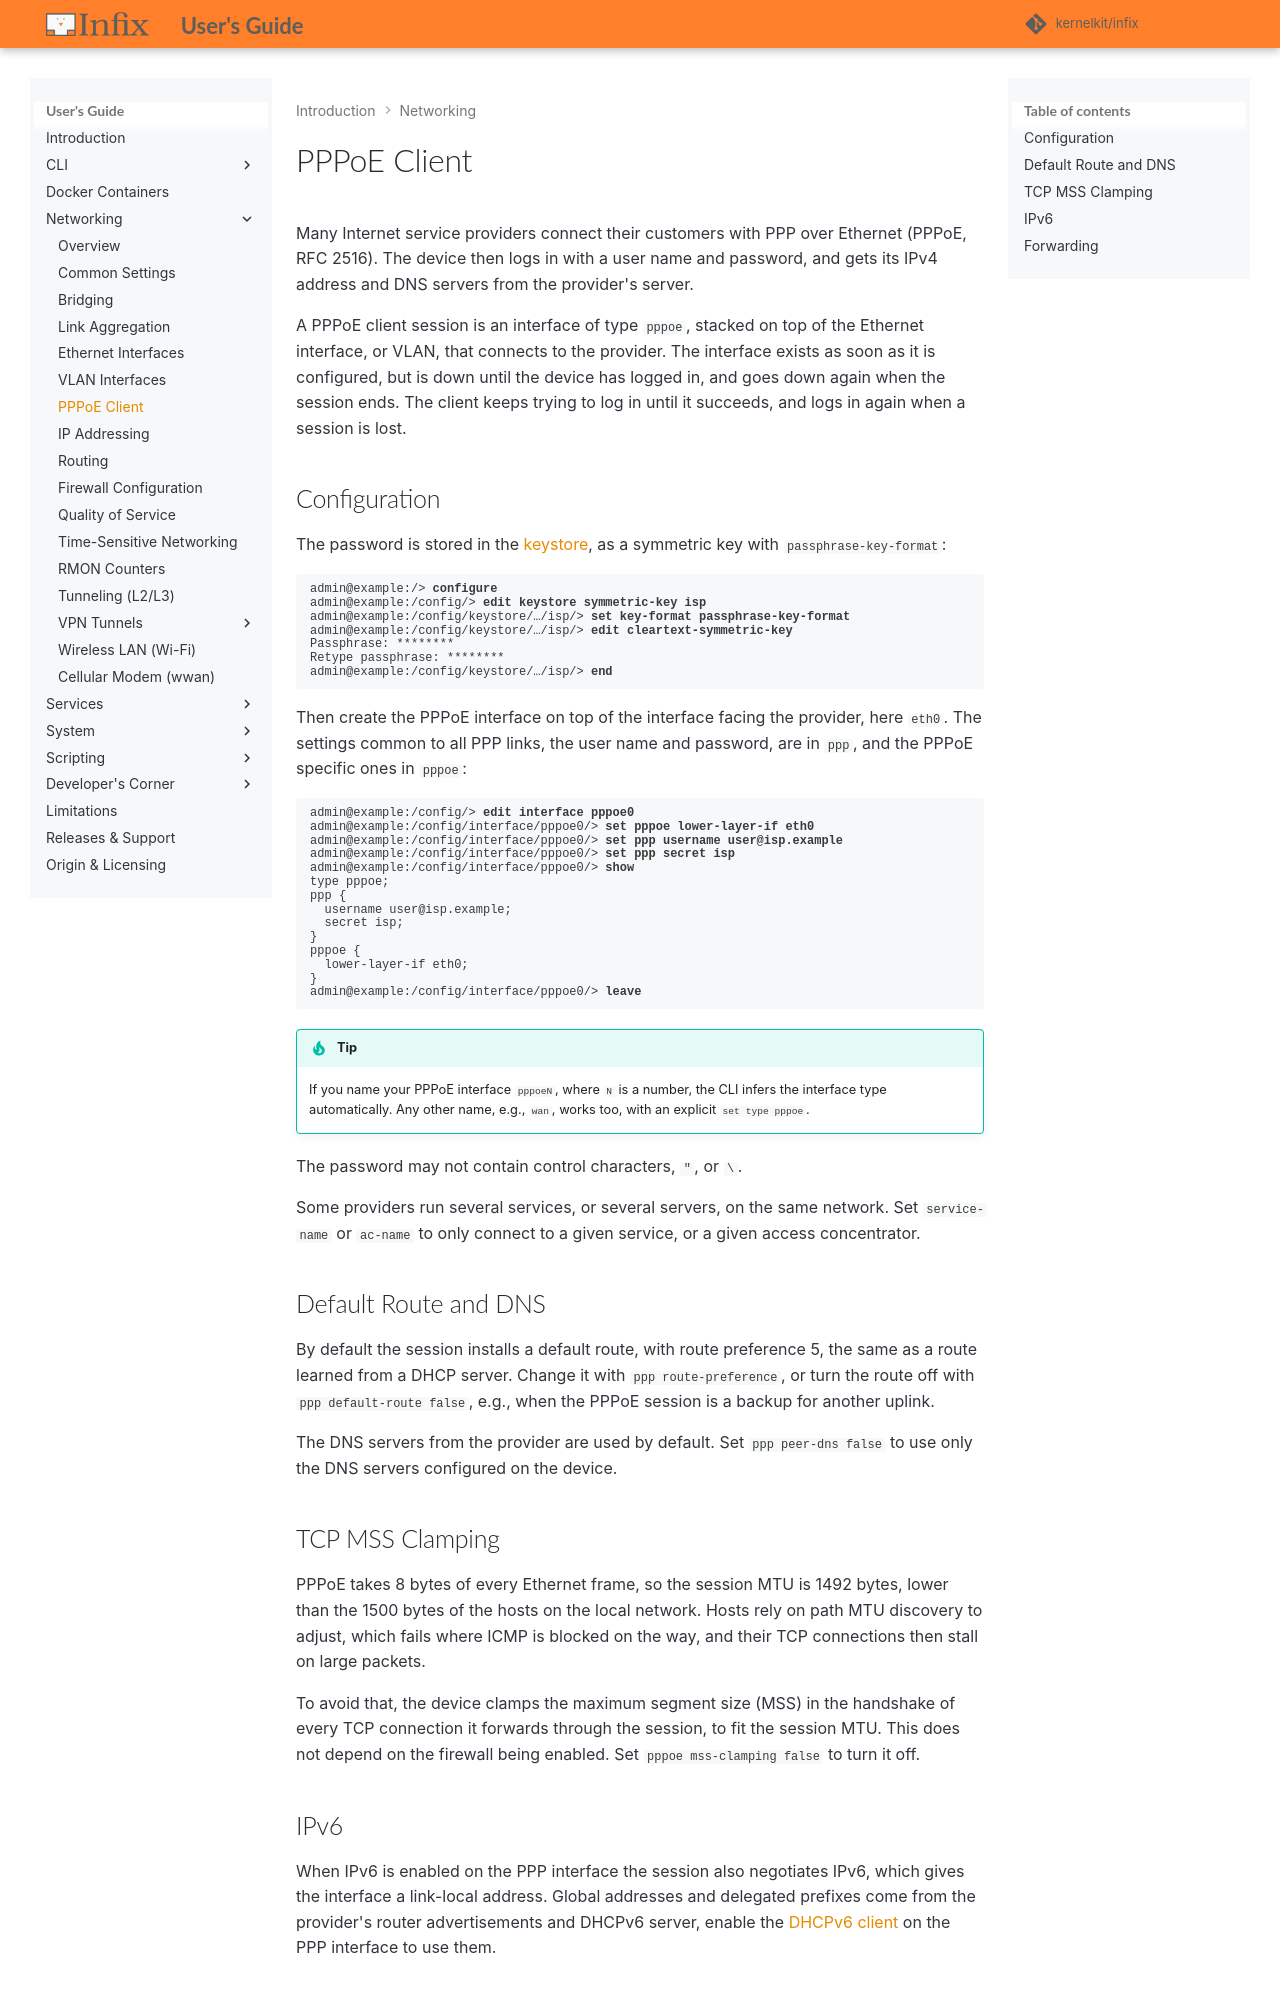

repository: kernelkit/infix · page: dev/pppoe/index.html · generator: mkdocs

# PPPoE Client

Many Internet service providers connect their customers with PPP over
Ethernet (PPPoE, RFC 2516).  The device then logs in with a user name
and password, and gets its IPv4 address and DNS servers from the
provider's server.

A PPPoE client session is an interface of type `pppoe`, stacked on top
of the Ethernet interface, or VLAN, that connects to the provider.  The
interface exists as soon as it is configured, but is down until the
device has logged in, and goes down again when the session ends.  The
client keeps trying to log in until it succeeds, and logs in again when
a session is lost.

## Configuration

The password is stored in the [keystore](keystore.md), as a symmetric
key with `passphrase-key-format`:

<pre class="cli"><code>admin@example:/> <b>configure</b>
admin@example:/config/> <b>edit keystore symmetric-key isp</b>
admin@example:/config/keystore/…/isp/> <b>set key-format passphrase-key-format</b>
admin@example:/config/keystore/…/isp/> <b>edit cleartext-symmetric-key</b>
Passphrase: ********
Retype passphrase: ********
admin@example:/config/keystore/…/isp/> <b>end</b>
</code></pre>

Then create the PPPoE interface on top of the interface facing the
provider, here `eth0`.  The settings common to all PPP links, the user
name and password, are in `ppp`, and the PPPoE specific ones in `pppoe`:

<pre class="cli"><code>admin@example:/config/> <b>edit interface pppoe0</b>
admin@example:/config/interface/pppoe0/> <b>set pppoe lower-layer-if eth0</b>
admin@example:/config/interface/pppoe0/> <b>set ppp username user@isp.example</b>
admin@example:/config/interface/pppoe0/> <b>set ppp secret isp</b>
admin@example:/config/interface/pppoe0/> <b>show</b>
type pppoe;
ppp {
  username user@isp.example;
  secret isp;
}
pppoe {
  lower-layer-if eth0;
}
admin@example:/config/interface/pppoe0/> <b>leave</b>
</code></pre>

> [!TIP]
> If you name your PPPoE interface `pppoeN`, where `N` is a number, the
> CLI infers the interface type automatically.  Any other name, e.g.,
> `wan`, works too, with an explicit `set type pppoe`.

The password may not contain control characters, `"`, or `\`.

Some providers run several services, or several servers, on the same
network.  Set `service-name` or `ac-name` to only connect to a given
service, or a given access concentrator.

## Default Route and DNS

By default the session installs a default route, with route preference
5, the same as a route learned from a DHCP server.  Change it with `ppp
route-preference`, or turn the route off with `ppp default-route false`,
e.g., when the PPPoE session is a backup for another uplink.

The DNS servers from the provider are used by default.  Set `ppp
peer-dns false` to use only the DNS servers configured on the device.

## TCP MSS Clamping

PPPoE takes 8 bytes of every Ethernet frame, so the session MTU is 1492
bytes, lower than the 1500 bytes of the hosts on the local network.
Hosts rely on path MTU discovery to adjust, which fails where ICMP is
blocked on the way, and their TCP connections then stall on large
packets.

To avoid that, the device clamps the maximum segment size (MSS) in the
handshake of every TCP connection it forwards through the session, to
fit the session MTU.  This does not depend on the firewall being
enabled.  Set `pppoe mss-clamping false` to turn it off.
